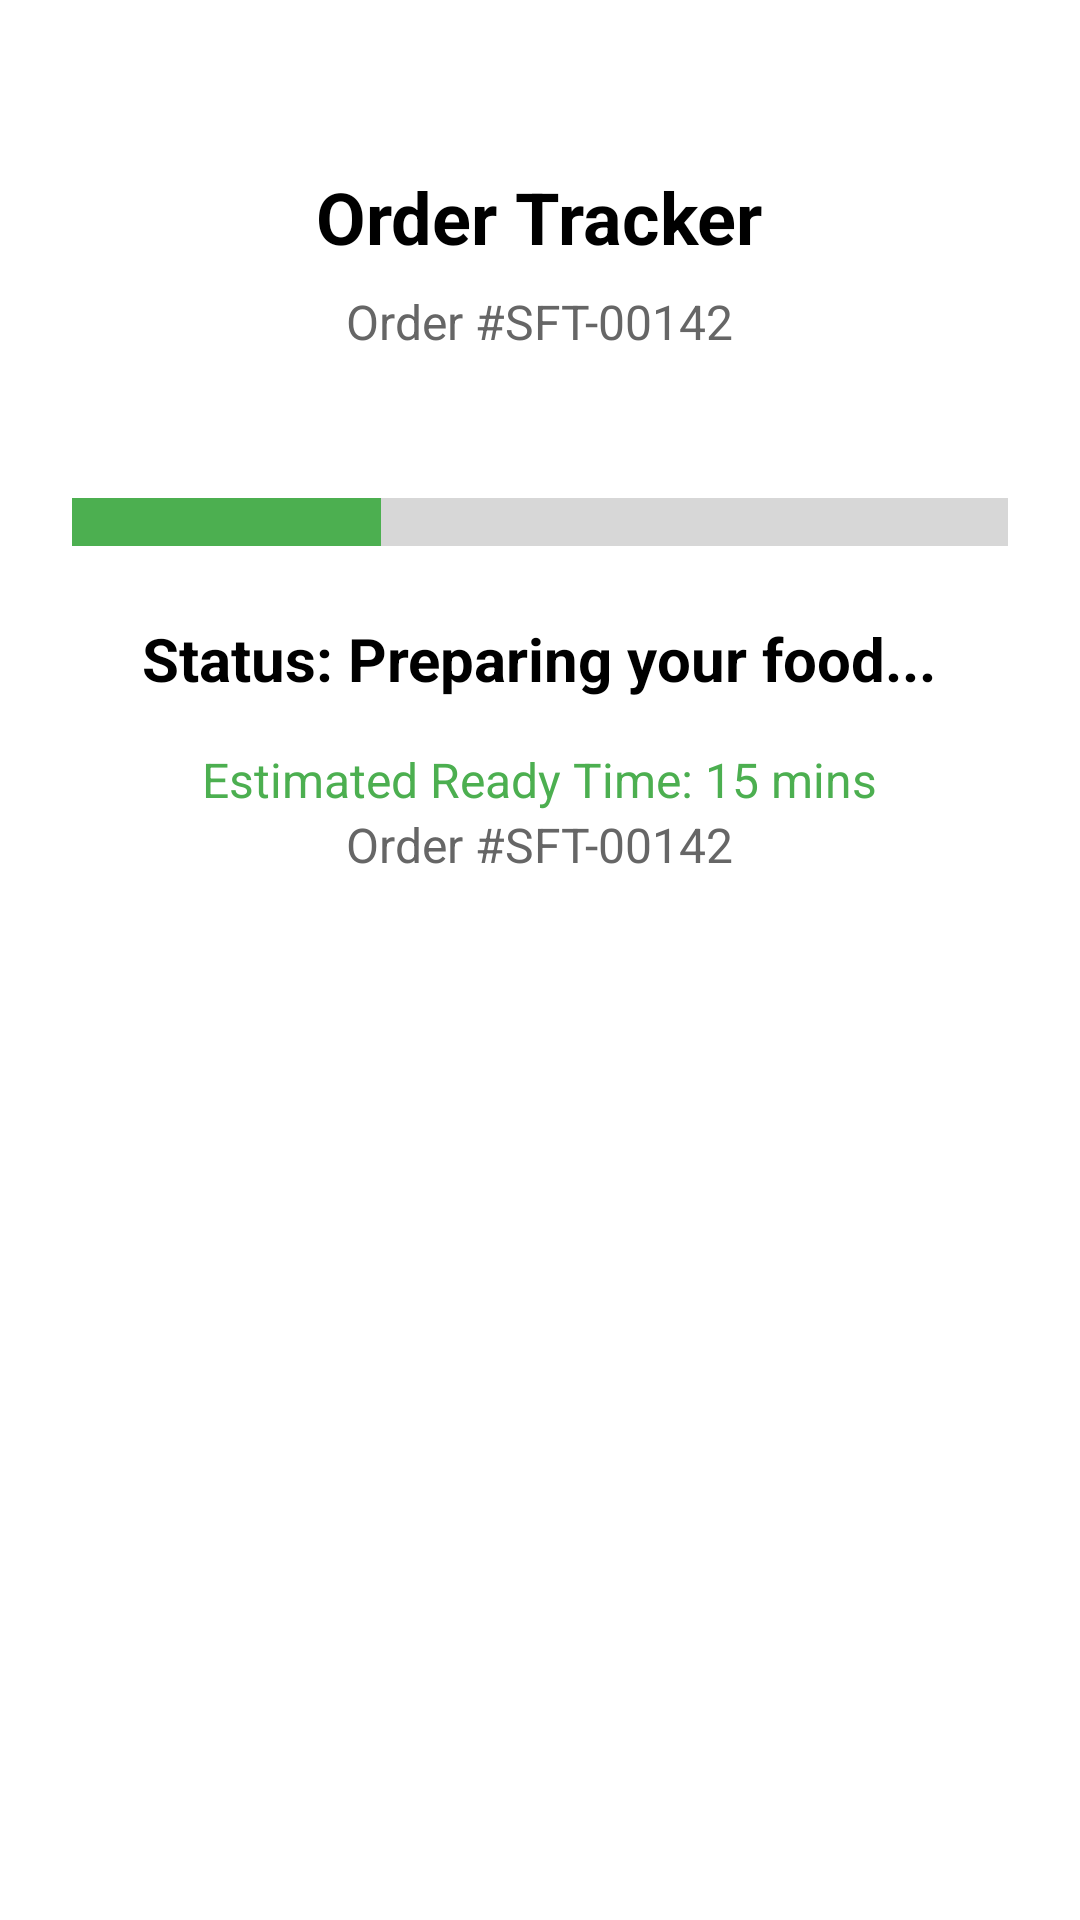

Produce the Android XML layout that renders to this screen, including the resource entries it uses.
<!-- AndroidManifest.xml: application theme Theme.ShannosFoodTruck -->
<!-- res/layout/fragment_order_status.xml -->
<?xml version="1.0" encoding="utf-8"?>
<LinearLayout xmlns:android="http://schemas.android.com/apk/res/android"
    android:layout_width="match_parent"
    android:layout_height="match_parent"
    android:orientation="vertical"
    android:padding="24dp"
    android:background="#FFFFFF"
    android:gravity="center_horizontal">

    <TextView
        android:layout_width="wrap_content"
        android:layout_height="wrap_content"
        android:text="Order Tracker"
        android:textSize="24sp"
        android:textStyle="bold"
        android:textColor="#000000"
        android:layout_marginTop="32dp"
        android:layout_marginBottom="8dp" />

    <TextView
        android:layout_width="wrap_content"
        android:layout_height="wrap_content"
        android:text="Order #SFT-00142"
        android:textSize="16sp"
        android:textColor="#666666"
        android:layout_marginBottom="48dp" />

    
    <ProgressBar
        android:id="@+id/progressBar"
        style="?android:attr/progressBarStyleHorizontal"
        android:layout_width="match_parent"
        android:layout_height="wrap_content"
        android:layout_marginBottom="24dp"
        android:scaleY="4"
        android:progress="33"
        android:progressTint="#4CAF50" />

    <TextView
        android:layout_width="wrap_content"
        android:layout_height="wrap_content"
        android:text="Status: Preparing your food..."
        android:textSize="20sp"
        android:textStyle="bold"
        android:textColor="#000000"
        android:layout_marginBottom="16dp" />

    <TextView
        android:layout_width="wrap_content"
        android:layout_height="wrap_content"
        android:text="Estimated Ready Time: 15 mins"
        android:textSize="16sp"
        android:textColor="#4CAF50" />

    <TextView
        android:id="@+id/tvTrackerOrderId"
        android:layout_width="wrap_content"
        android:layout_height="wrap_content"
        android:text="Order #SFT-00142"
        android:textSize="16sp"
        android:textColor="#666666"
        android:layout_marginBottom="48dp" />

</LinearLayout>
<!-- resources referenced by this layout -->
<resources>
  <style name="Theme.ShannosFoodTruck" parent="android:Theme.Material.Light.NoActionBar">
          <item name="android:windowBackground">@color/paper</item>
          <item name="android:statusBarColor">@color/paper</item>
          <item name="android:navigationBarColor">@color/paper</item>
          <item name="android:windowLightStatusBar">true</item>
      </style>
  <color name="paper">#FFF4EFE6</color>
</resources>
